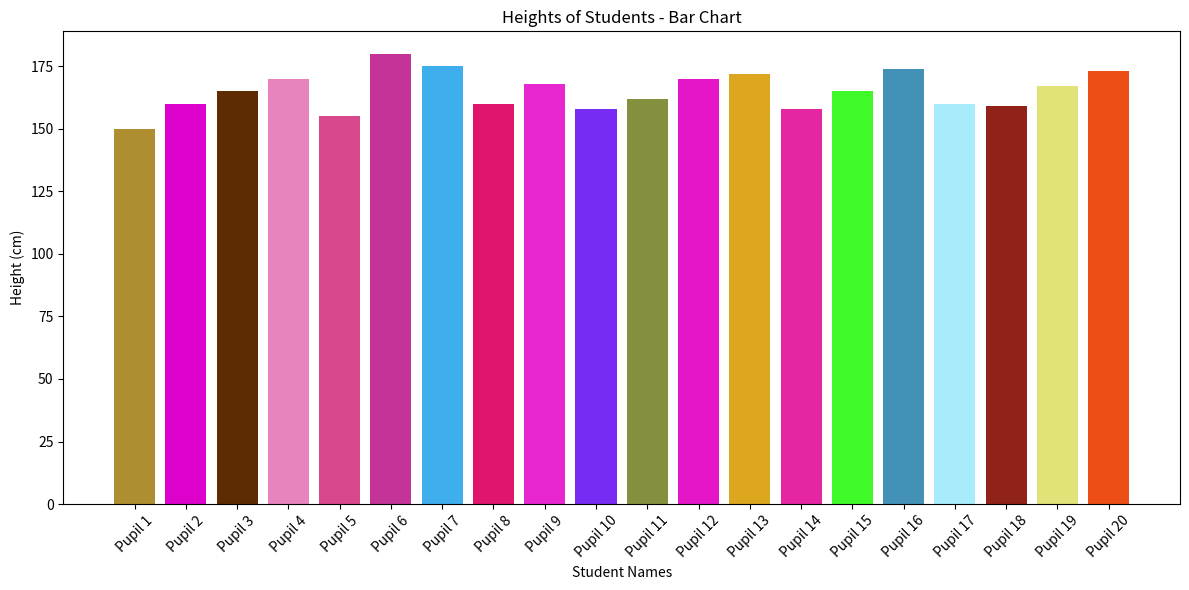
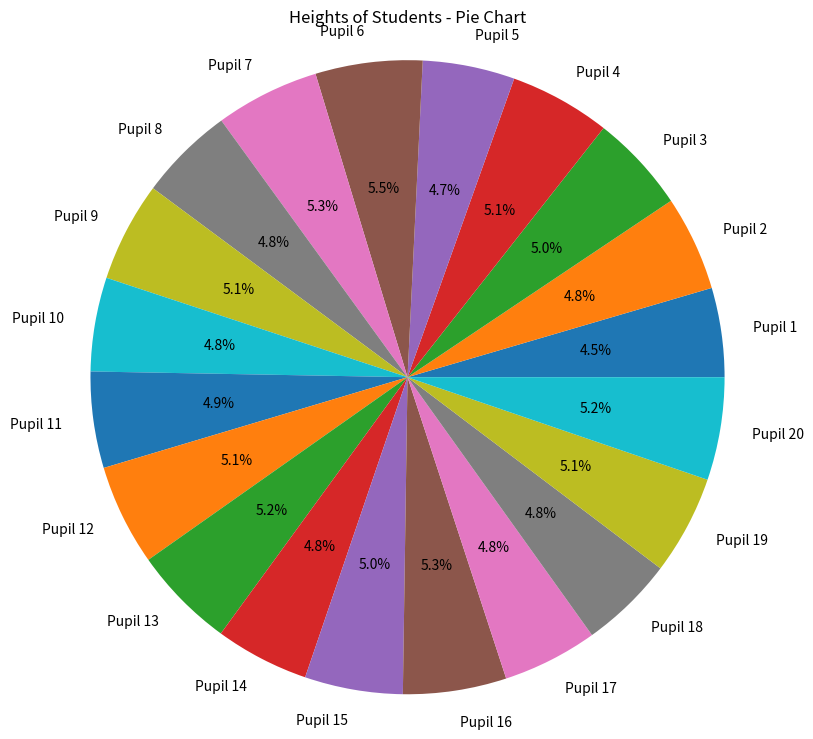

Write the Python code that produced these figures, in order.
import matplotlib.pyplot as plt
import numpy as np

student_names = ['Pupil ' + str(i) for i in range(1, 21)]
student_heights = [150, 160, 165, 170, 155, 180, 175, 160, 168, 158,
                   162, 170, 172, 158, 165, 174, 160, 159, 167, 173]

bar_colors = np.random.rand(len(student_names), 3)

# Bar chart
plt.figure(figsize=(12, 6))
plt.bar(student_names, student_heights, color=bar_colors)
plt.title('Heights of Students - Bar Chart')
plt.xlabel('Student Names')
plt.ylabel('Height (cm)')
plt.xticks(rotation=45)
plt.tight_layout()
plt.show()

# Pie chart
plt.figure(figsize=(9, 9))
plt.pie(student_heights, labels=student_names, autopct='%1.1f%%')
plt.title('Heights of Students - Pie Chart')
plt.axis('equal')
plt.show()
